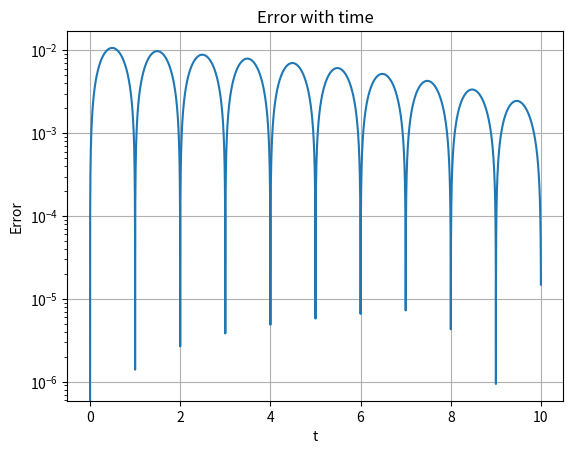
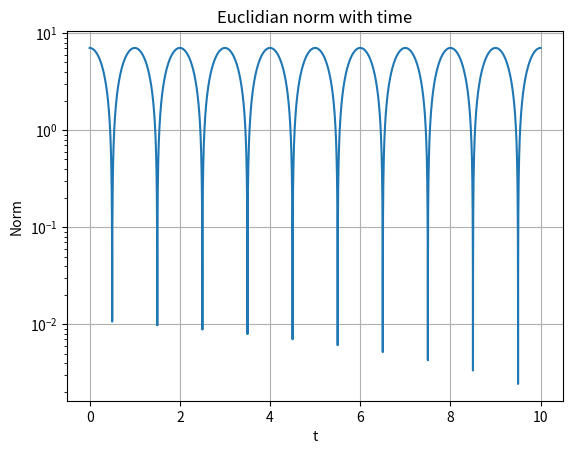

Python code for these plots, in order:
import numpy as np
import matplotlib.pyplot as plt
import matplotlib.animation as animation

def FDTD(pnow,pold,h,dt):
    return 2*pnow[1:-1] - pold[1:-1] + (dt**2)*(h**-2)*np.diff(pnow,2)

def FDTD2(v,w,h,dt): #Leapfrog
    w = w + dt/h*np.diff(v)
    v[1:-1] = v[1:-1] + dt/h*np.diff(w)
    return v,w

Nx = 100; # Points of discretization
tmax = 10; # endtime
m = 0.1; # Multiple for dt
x = np.linspace(-0.5,0.5,Nx); # x grid
h = abs(x[2]-x[1]);
dt = m*h;
t = np.arange(0,10,dt) # time grid
ana = np.zeros([len(t),len(x)])
for i in range(len(t)):
    ana[i] = np.cos(np.pi*x)*np.cos(np.pi*t[i])

# Direct FDTD approach
pnow = np.zeros([len(t),len(x)])
pnow[0,:]=np.cos(np.pi*x); # Initialize
pold=np.cos(np.pi*x);
for i in range(len(t)-1):
    pnew = FDTD(pnow[i,:],pold,h,dt)
    pold = pnow[i,:];
    pnow[i+1,1:-1] = pnew;

# Error and Norm
TimeError = np.linalg.norm(pnow - ana,axis=1)
Norm = np.linalg.norm(pnow,axis=1)
fig2 = plt.figure();
ax = fig2.add_subplot()
ax.semilogy(t,TimeError)
ax.set_xlabel('t')
ax.set_ylabel('Error')
ax.set_title('Error with time') # Error is largest when the change is largest and lowest at the maxima (lowest change)
ax.grid()

fig3 = plt.figure();
ax = fig3.add_subplot()
ax.semilogy(t,Norm)
ax.set_xlabel('t')
ax.set_ylabel('Norm')
ax.set_title('Euclidian norm with time')
ax.grid()

# Plotting
fig = plt.figure();
ax = fig.add_subplot()

def update(i):
    ax.clear()
    ax.plot(x,pnow[i,:])
    ax.plot(x,ana[i,:])
    ax.set_xlim(-0.5, 0.5)
    ax.set_ylim(-1, 1)
    ax.set_xlabel('x')
    ax.set_ylabel('$\cos(\pi$x)')
    ax.text(0.35,0.9,f't = {round(t[i],2)}',fontsize='12')
    ax.legend(['FDTD','Analytical'],loc='upper left')
    ax.grid()

ani = animation.FuncAnimation(fig, update,frames = np.arange(0, len(t), 100), interval = 33.3)
plt.show()

# Classic FDTD approach
# v = np.zeros([len(t),len(x)])
# v[0,:]=np.cos(np.pi*x)
# w = np.zeros([len(t),len(x)-1])
# w[0,:]=np.cos(np.pi*(x[1:]+h/2))
# for i in range(len(t)-1):
#     v[i+1],w[i+1] = FDTD2(v[i],w[i],h,dt)

# fig = plt.figure();
# ax = fig.add_subplot()

# def update(i):
#     ax.clear()
#     ax.plot(x,v[i,:])
#     ax.plot(x,ana[i,:])
#     ax.set_xlim(-0.5, 0.5)
#     ax.set_ylim(-1, 1)
#     ax.set_xlabel('x')
#     ax.set_ylabel('$\cos(\pi$x)')
#     ax.text(0.35,0.9,f't = {round(t[i],2)}',fontsize='12')
#     ax.legend(['FDTD','Analytical'],loc='upper left')
#     ax.grid()

# ani = animation.FuncAnimation(fig, update,frames = np.arange(0, len(t), round(1/m)*5), interval = 33.3)
# plt.show()

